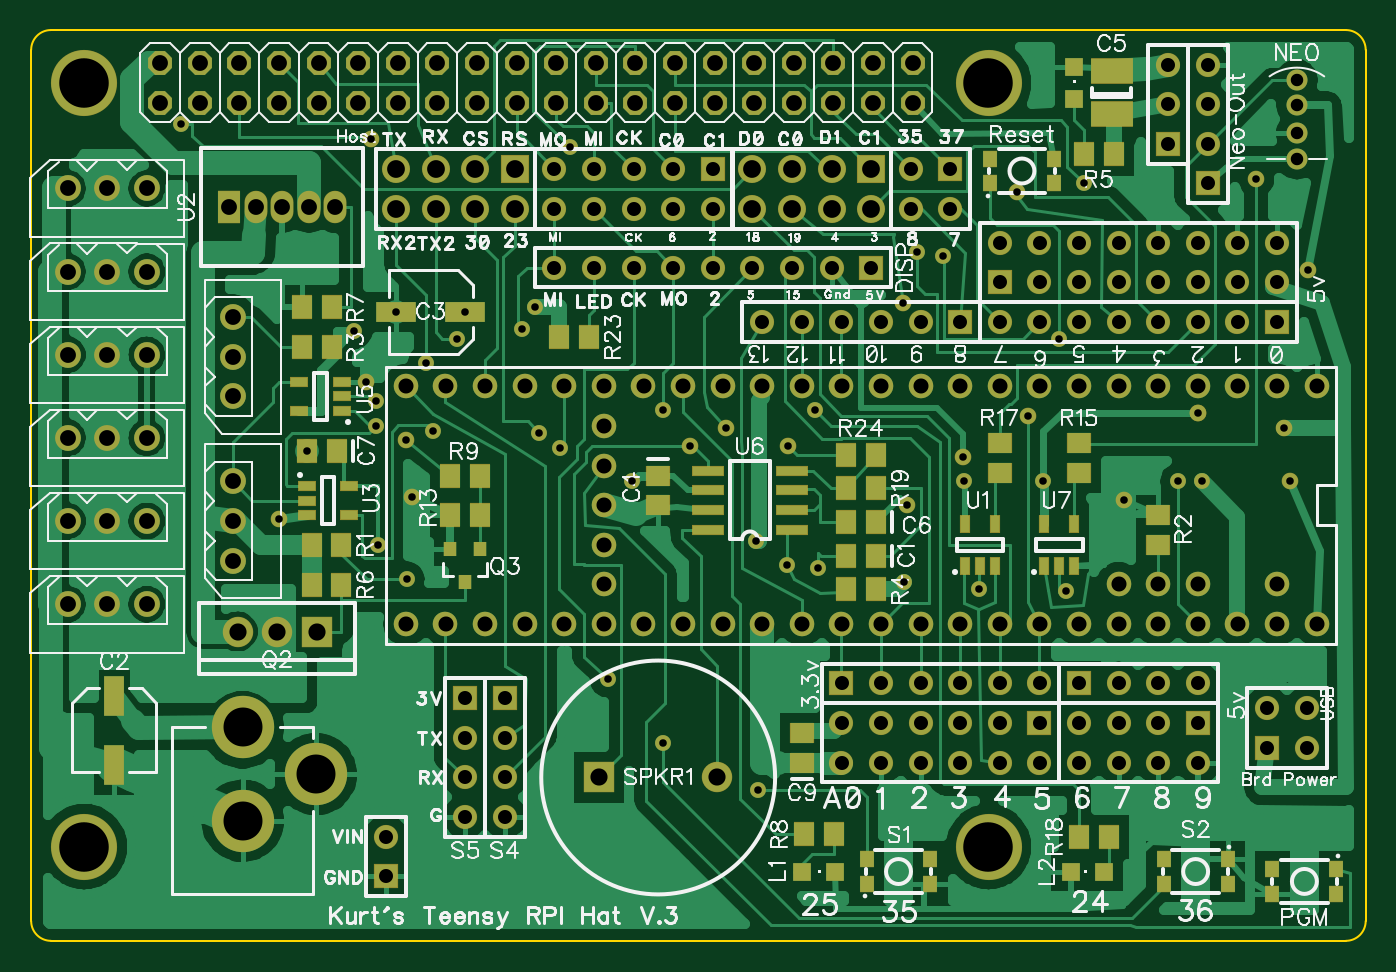
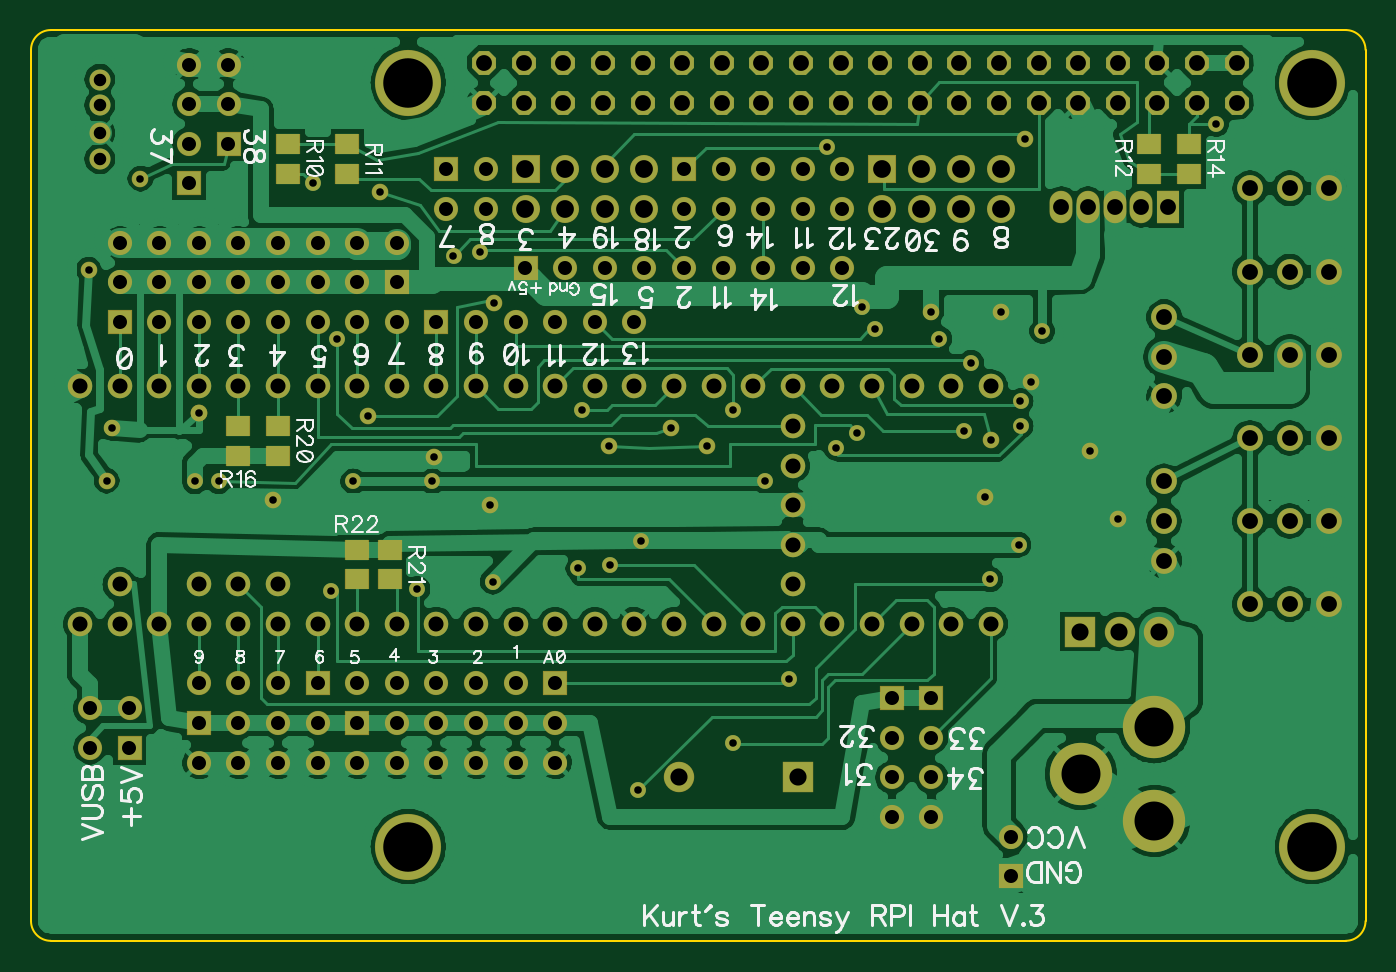
Circuit board: 10 layer files. Board 85.6 x 58.4 mm.
- drill: TeensyArbotixProRPIT3.6.drl (5556 bytes)
- bottom_copper: TeensyArbotixProRPIT3.6.gbl (83015 bytes)
- bottom_silk: TeensyArbotixProRPIT3.6.gbo (28710 bytes)
- paste: TeensyArbotixProRPIT3.6.gbp (468 bytes)
- bottom_mask: TeensyArbotixProRPIT3.6.gbs (5931 bytes)
- outline: TeensyArbotixProRPIT3.6.gko (425 bytes)
- top_copper: TeensyArbotixProRPIT3.6.gtl (58647 bytes)
- top_silk: TeensyArbotixProRPIT3.6.gto (71450 bytes)
- paste: TeensyArbotixProRPIT3.6.gtp (2081 bytes)
- top_mask: TeensyArbotixProRPIT3.6.gts (7555 bytes)

=== drill: TeensyArbotixProRPIT3.6.drl (5556 bytes, source withheld) ===
=== bottom_copper: TeensyArbotixProRPIT3.6.gbl (83015 bytes, source omitted) ===
=== bottom_silk: TeensyArbotixProRPIT3.6.gbo (28710 bytes, source omitted) ===
=== paste: TeensyArbotixProRPIT3.6.gbp ===
G04 DipTrace 3.0.0.2*
G04 TeensyArbotixProRPIT3.6.gbp*
%MOIN*%
G04 #@! TF.FileFunction,Paste,Bot*
G04 #@! TF.Part,Single*
%ADD115R,0.051181X0.043307*%
%FSLAX26Y26*%
G04*
G70*
G90*
G75*
G01*
G04 BotPaste*
%LPD*%
D115*
X3114961Y2406103D3*
Y2331299D3*
X2964961Y2406103D3*
Y2331299D3*
X939961D3*
Y2406103D3*
X839961Y2331299D3*
Y2406103D3*
X3239961Y1618701D3*
Y1693504D3*
X3139961Y1618701D3*
Y1693504D3*
X2857969Y1381201D3*
Y1306398D3*
X2939961Y1381201D3*
Y1306398D3*
M02*

=== bottom_mask: TeensyArbotixProRPIT3.6.gbs (5931 bytes, source omitted) ===
=== outline: TeensyArbotixProRPIT3.6.gko ===
G04 DipTrace 3.0.0.2*
G04 TeensyArbotixProRPIT3.6.gko*
%MOIN*%
G04 #@! TF.FileFunction,Profile*
G04 #@! TF.Part,Single*
%ADD11C,0.005512*%
%FSLAX26Y26*%
G04*
G70*
G90*
G75*
G01*
G04 BoardOutline*
%LPD*%
X443701Y393701D2*
D11*
X3713701D1*
G03X3763701Y443701I1J49999D01*
G01*
Y2643701D1*
G03X3713701Y2693701I-49999J1D01*
G01*
X443701D1*
G03X393701Y2643701I-1J-49999D01*
G01*
Y443701D1*
G03X443701Y393701I49999J-1D01*
G01*
M02*

=== top_copper: TeensyArbotixProRPIT3.6.gtl (58647 bytes, source omitted) ===
=== top_silk: TeensyArbotixProRPIT3.6.gto (71450 bytes, source omitted) ===
=== paste: TeensyArbotixProRPIT3.6.gtp ===
G04 DipTrace 3.0.0.2*
G04 TeensyArbotixProRPIT3.6.gtp*
%MOIN*%
G04 #@! TF.FileFunction,Paste,Top*
G04 #@! TF.Part,Single*
%ADD35R,0.05X0.1*%
%ADD36R,0.1X0.05*%
%ADD47R,0.047244X0.047244*%
%ADD53R,0.031496X0.035433*%
%ADD77R,0.070866X0.015748*%
%ADD81R,0.035433X0.015748*%
%ADD87R,0.015748X0.035433*%
%ADD95R,0.027559X0.031496*%
%ADD113R,0.098425X0.055118*%
%ADD115R,0.051181X0.043307*%
%ADD121R,0.043307X0.051181*%
%FSLAX26Y26*%
G04*
G70*
G90*
G75*
G01*
G04 TopPaste*
%LPD*%
D121*
X2527362Y1366202D3*
X2452559D3*
D35*
X603711Y1012685D3*
Y837685D3*
D36*
X1489961Y1981201D3*
X1314961D3*
D115*
X1977461Y1568701D3*
Y1493898D3*
D113*
X3122449Y2481201D3*
Y2591437D3*
D121*
X2527362Y1451202D3*
X2452559D3*
X1164961Y1631201D3*
X1090158D3*
D115*
X2339961Y843701D3*
Y918504D3*
D47*
Y568701D3*
X2422638D3*
X3102461D3*
X3019784D3*
D95*
X3689666Y575197D3*
X3528248D3*
Y512205D3*
X3689666D3*
D47*
X3027461Y2518701D3*
Y2601378D3*
D53*
X1527362Y1383071D3*
X1452559D3*
X1489961Y1300394D3*
D121*
X1177362Y1392898D3*
X1102559D3*
D115*
X3239961Y1468701D3*
Y1393898D3*
D121*
X1152461Y1893701D3*
X1077658D3*
X2527362Y1281202D3*
X2452559D3*
X3052461Y2381201D3*
X3127264D3*
X1177362Y1292898D3*
X1102559D3*
X1152461Y1993701D3*
X1077658D3*
X2421211Y662452D3*
X2346408D3*
X1452559Y1568701D3*
X1527362D3*
X1452559Y1468701D3*
X1527362D3*
D115*
X3039961Y1651103D3*
Y1576299D3*
X2839961Y1651103D3*
Y1576299D3*
D121*
X3114961Y656201D3*
X3040158D3*
X2527362Y1536202D3*
X2452559D3*
X1727559Y1918701D3*
X1802362D3*
D95*
X2814961Y2306201D3*
X2976378D3*
Y2369193D3*
X2814961D3*
X2503248Y537205D3*
X2664666D3*
Y600197D3*
X2503248D3*
X3414961D3*
X3253544D3*
Y537205D3*
X3414961D3*
D87*
X2752559Y1340551D3*
X2789961D3*
X2827362D3*
Y1446851D3*
X2752559D3*
D81*
X1089961Y1542898D3*
Y1505496D3*
Y1468095D3*
X1196260D3*
Y1542898D3*
X1177461Y1731201D3*
Y1768603D3*
Y1806004D3*
X1071162D3*
Y1731201D3*
D77*
X2314961Y1431201D3*
Y1481201D3*
Y1531201D3*
Y1581201D3*
X2102362D3*
Y1531201D3*
Y1481201D3*
Y1431201D3*
D87*
X2952559Y1340551D3*
X2989961D3*
X3027362D3*
Y1446851D3*
X2952559D3*
D121*
X2527362Y1621202D3*
X2452559D3*
M02*

=== top_mask: TeensyArbotixProRPIT3.6.gts (7555 bytes, source omitted) ===
